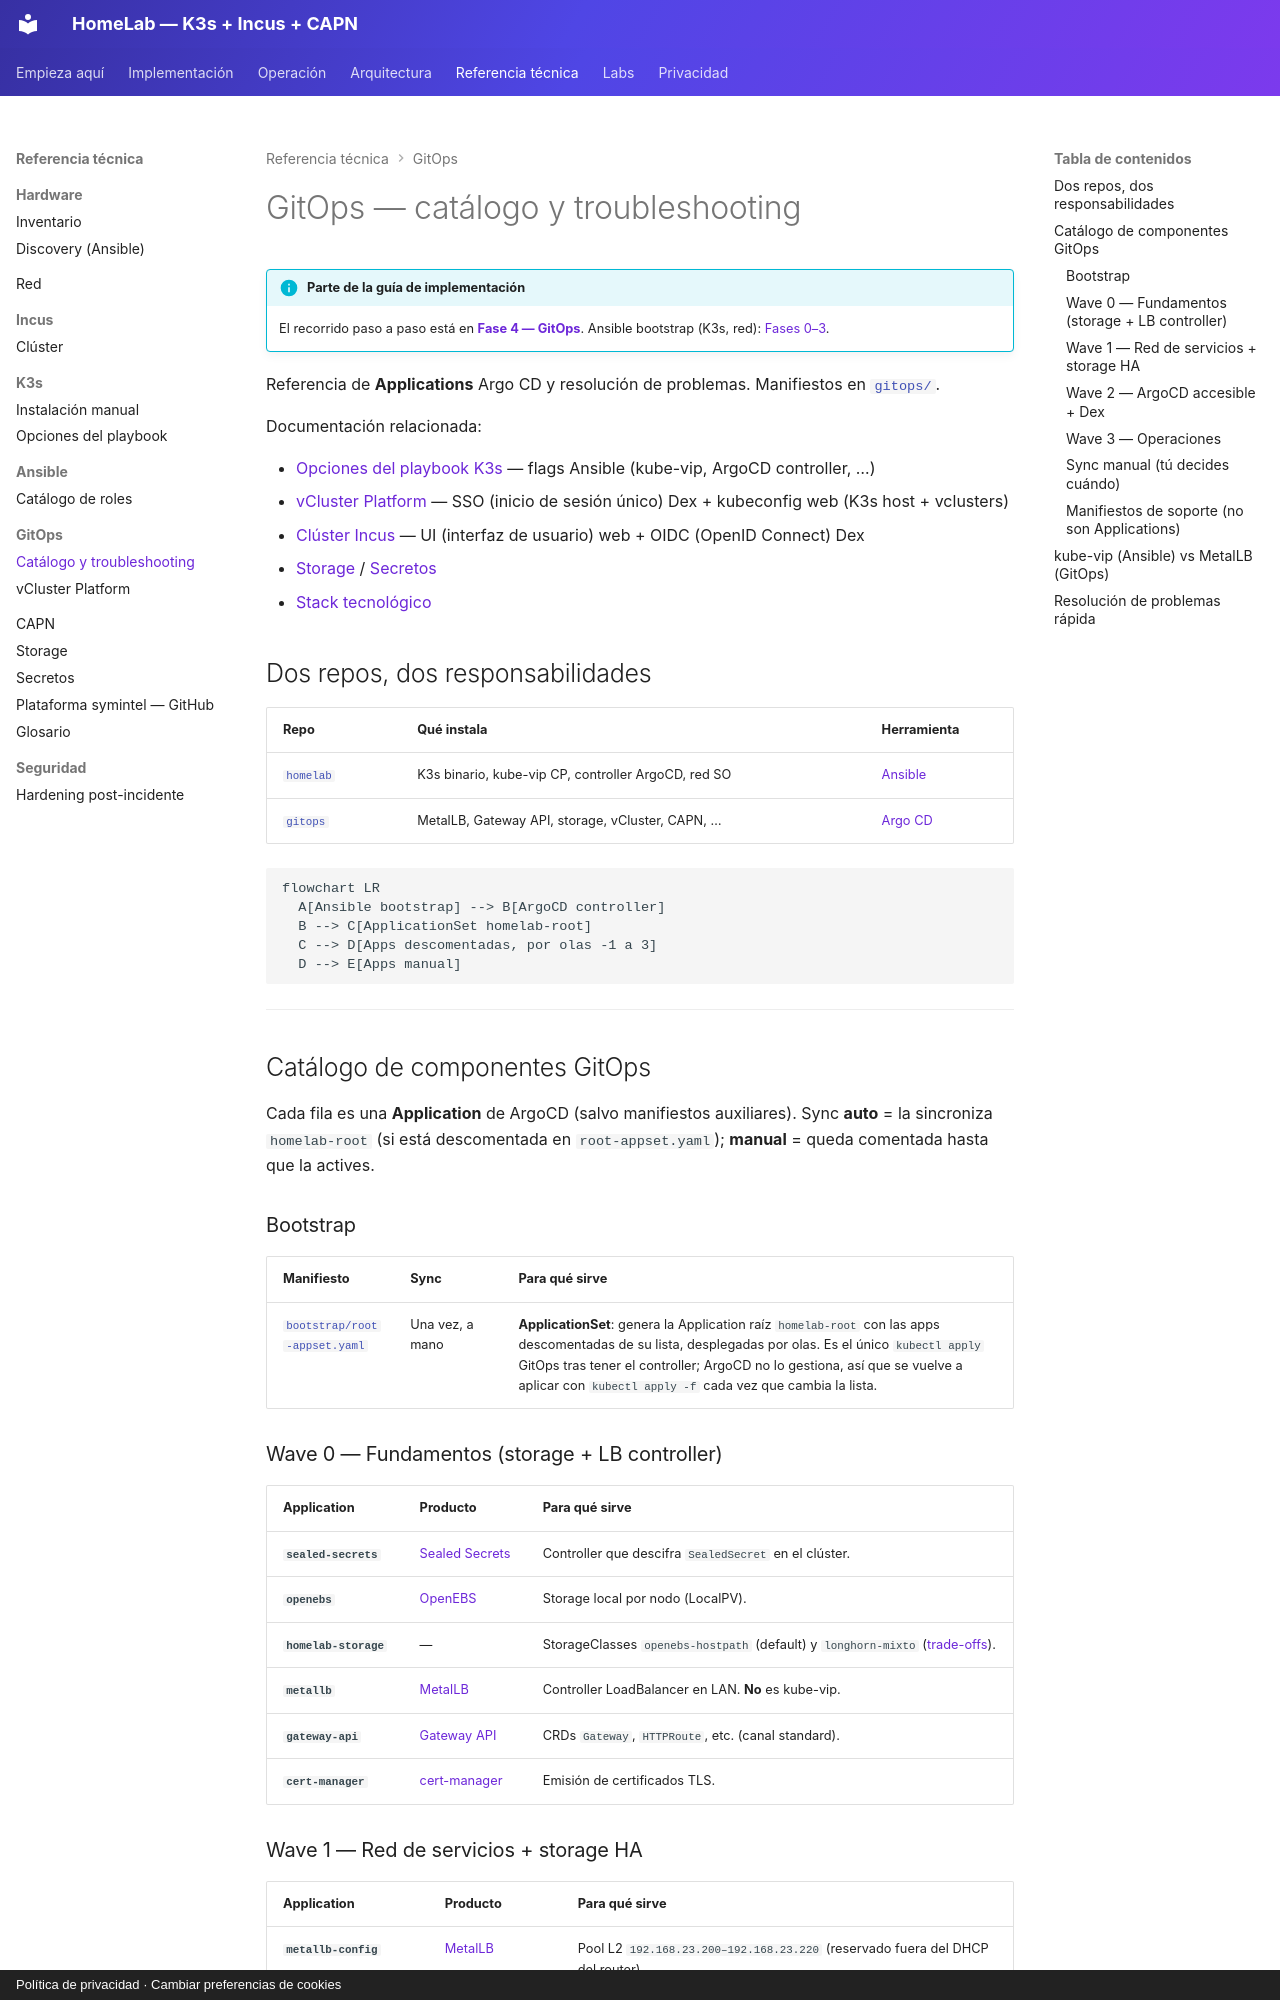

repository: symintel/homelab · page: gitops/index.html · generator: mkdocs · copyright: Política de privacidad · Cambiar preferencias de cookies

# GitOps — catálogo y troubleshooting

!!! info "Parte de la guía de implementación"
    El recorrido paso a paso está en **[Fase 4 — GitOps](../implementacion/fase-4-gitops.md)**.
    Ansible bootstrap (K3s, red): [Fases 0–3](../implementacion/index.md).

Referencia de **Applications** Argo CD y resolución de problemas. Manifiestos en
[`gitops/`](https://github.com/symintel/gitops).

Documentación relacionada:

- [Opciones del playbook K3s](../k3s/playbook-options.md) — flags Ansible (kube-vip, ArgoCD controller, …)
- [vCluster Platform](../vcluster/index.md) — SSO (inicio de sesión único) Dex + kubeconfig web (K3s host + vclusters)
- [Clúster Incus](../incus/cluster-setup.md#ui-de-administracion) — UI (interfaz de usuario) web + OIDC (OpenID Connect) Dex
- [Storage](../storage/index.md) / [Secretos](../secrets/index.md)
- [Stack tecnológico](../implementacion/stack-tecnologico.md)

## Dos repos, dos responsabilidades

| Repo | Qué instala | Herramienta |
|---|---|---|
| [`homelab`](https://github.com/symintel/homelab) | K3s binario, kube-vip CP, controller ArgoCD, red SO | [Ansible](https://docs.ansible.com/) |
| [`gitops`](https://github.com/symintel/gitops) | MetalLB, Gateway API, storage, vCluster, CAPN, … | [Argo CD](https://argo-cd.readthedocs.io/) |

```mermaid
flowchart LR
  A[Ansible bootstrap] --> B[ArgoCD controller]
  B --> C[ApplicationSet homelab-root]
  C --> D[Apps descomentadas, por olas -1 a 3]
  D --> E[Apps manual]
```

---

## Catálogo de componentes GitOps

Cada fila es una **Application** de ArgoCD (salvo manifiestos auxiliares).
Sync **auto** = la sincroniza `homelab-root` (si está descomentada en `root-appset.yaml`); **manual** = queda comentada hasta que la actives.

### Bootstrap

| Manifiesto | Sync | Para qué sirve |
|---|---|---|
| [`bootstrap/root-appset.yaml`](https://github.com/symintel/gitops/blob/main/bootstrap/root-appset.yaml) | Una vez, a mano | **ApplicationSet**: genera la Application raíz `homelab-root` con las apps descomentadas de su lista, desplegadas por olas. Es el único `kubectl apply` GitOps tras tener el controller; ArgoCD no lo gestiona, así que se vuelve a aplicar con `kubectl apply -f` cada vez que cambia la lista. |

### Wave 0 — Fundamentos (storage + LB controller)

| Application | Producto | Para qué sirve |
|---|---|---|
| **`sealed-secrets`** | [Sealed Secrets](https://github.com/bitnami-labs/sealed-secrets) | Controller que descifra `SealedSecret` en el clúster. |
| **`openebs`** | [OpenEBS](https://openebs.io/docs) | Storage local por nodo (LocalPV). |
| **`homelab-storage`** | — | StorageClasses `openebs-hostpath` (default) y `longhorn-mixto` ([trade-offs](../storage/index.md#storageclasses-del-cluster)). |
| **`metallb`** | [MetalLB](https://metallb.universe.tf/) | Controller LoadBalancer en LAN. **No** es kube-vip. |
| **`gateway-api`** | [Gateway API](https://gateway-api.sigs.k8s.io/) | CRDs `Gateway`, `HTTPRoute`, etc. (canal standard). |
| **`cert-manager`** | [cert-manager](https://cert-manager.io/docs/) | Emisión de certificados TLS. |
